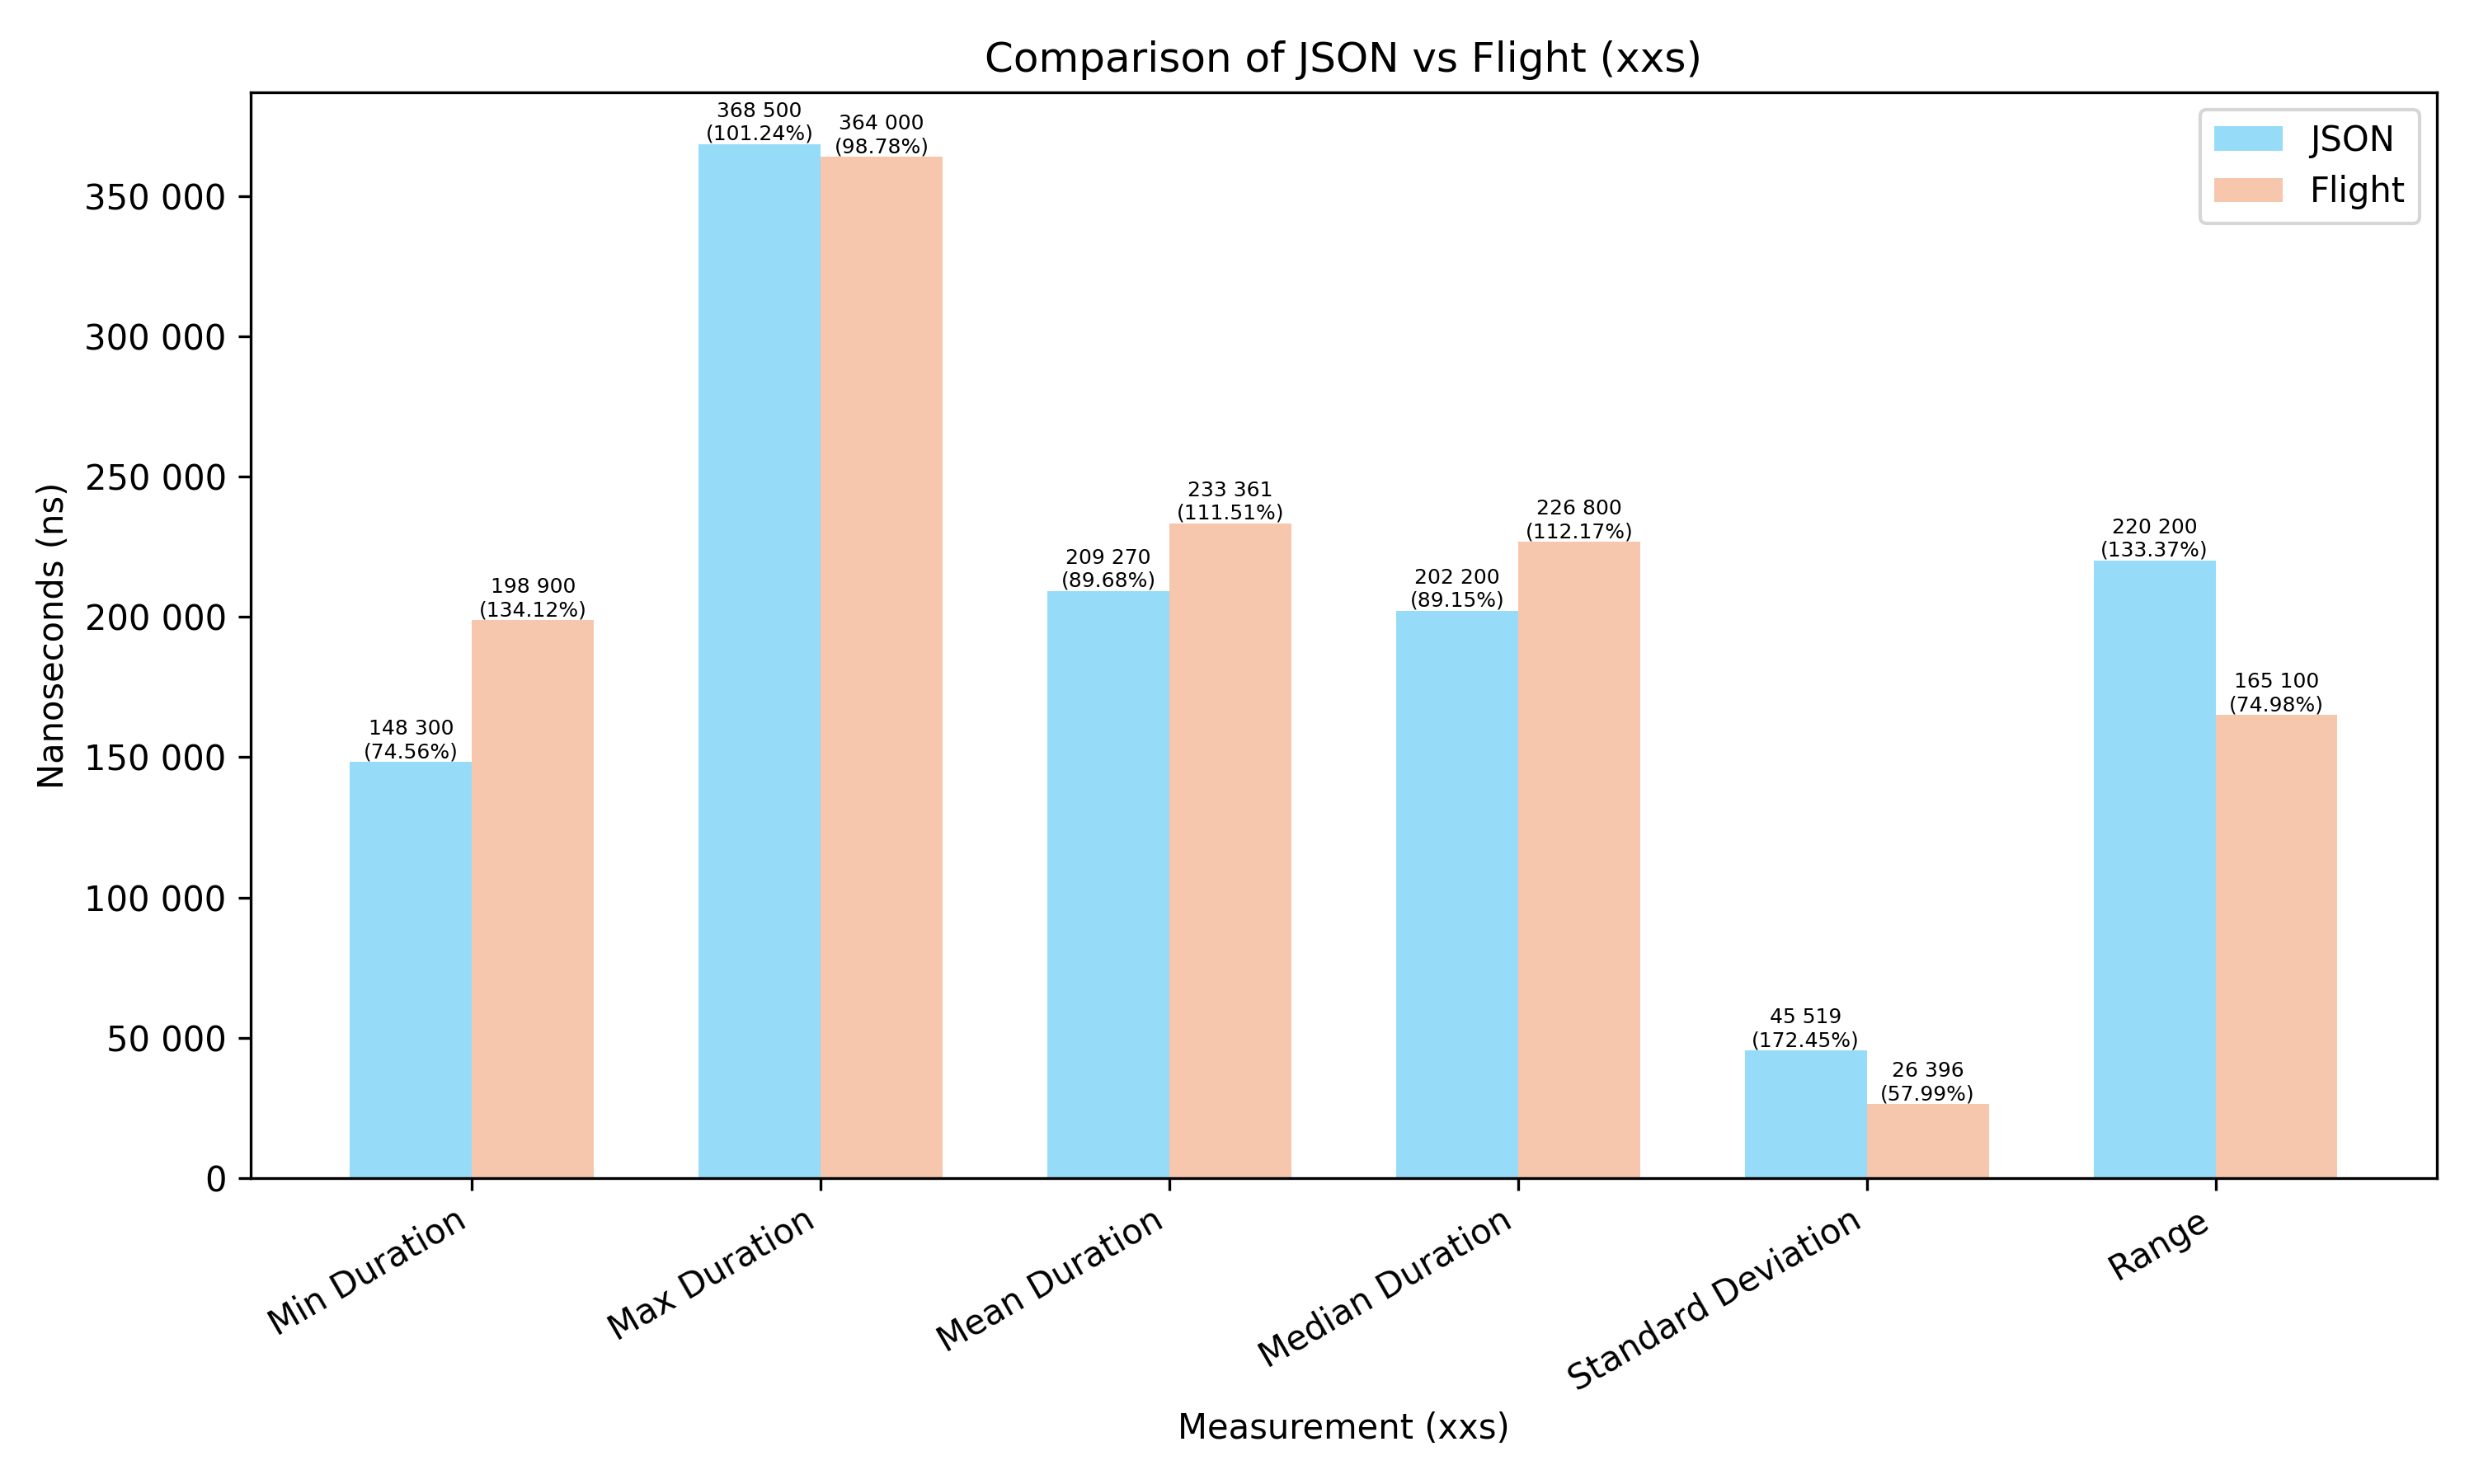

Data behind this chart, as committed beside it:
Measurement, JSON, Flight
Min Duration, 0.0001483, 0.0001989
Max Duration, 0.0003685, 0.000364
Mean Duration, 0.0002093, 0.0002334
Median Duration, 0.0002022, 0.0002268
Standard Deviation, 0.00004552, 0.0000264
Range, 0.0002202, 0.0001651
